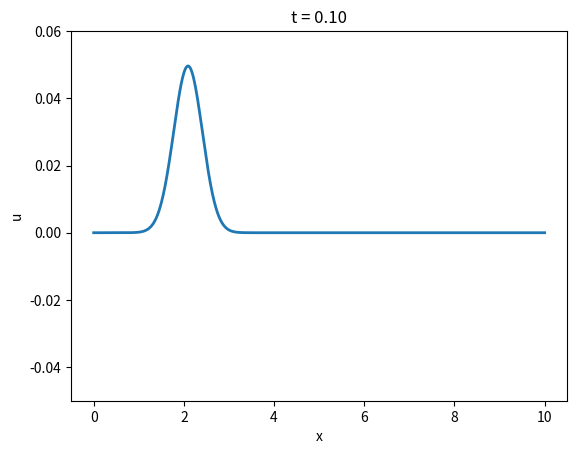
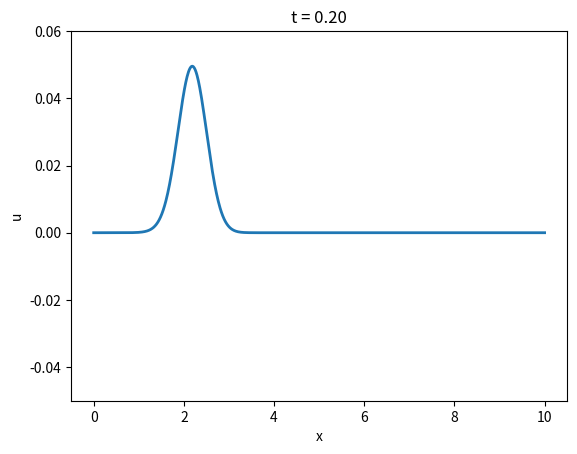
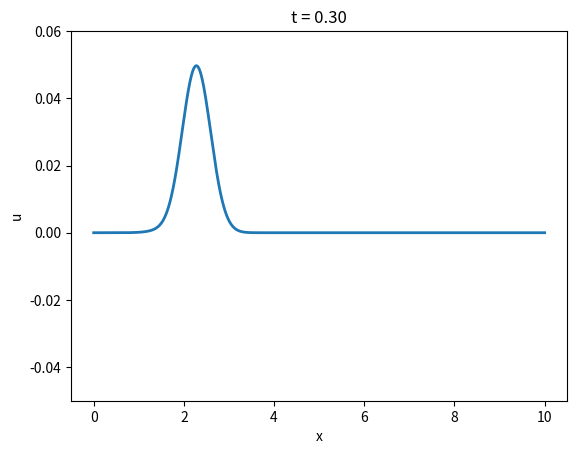
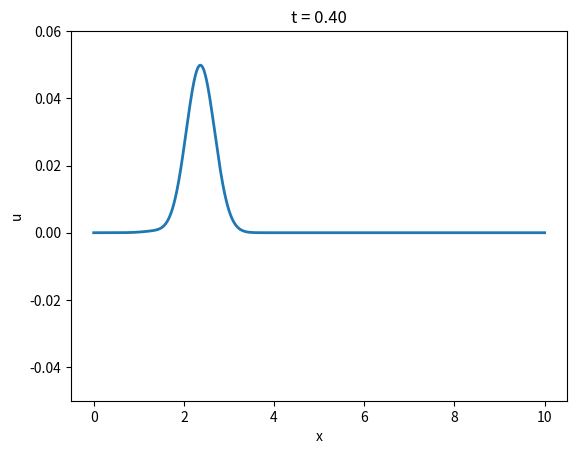
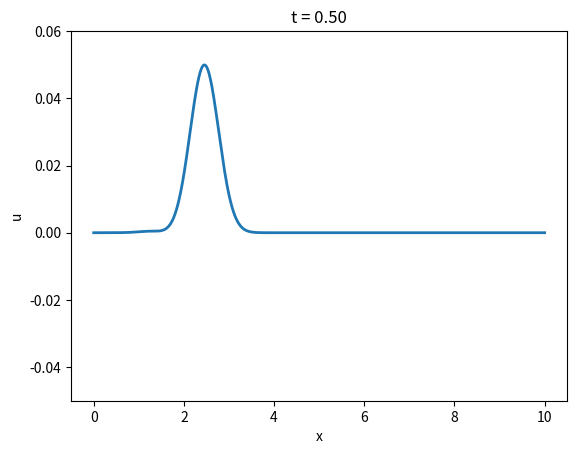
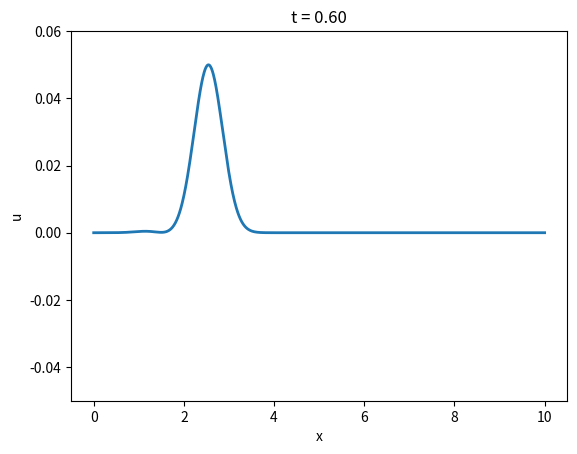
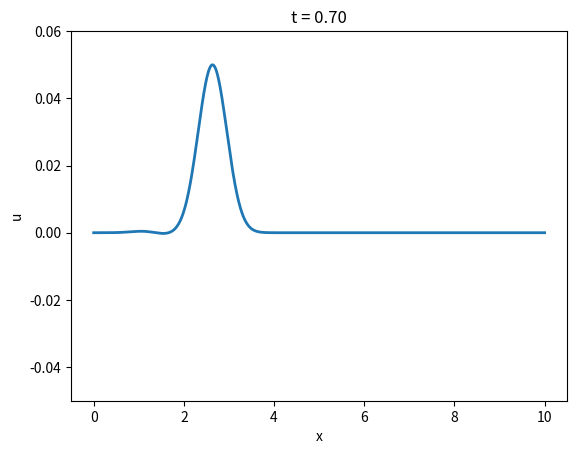
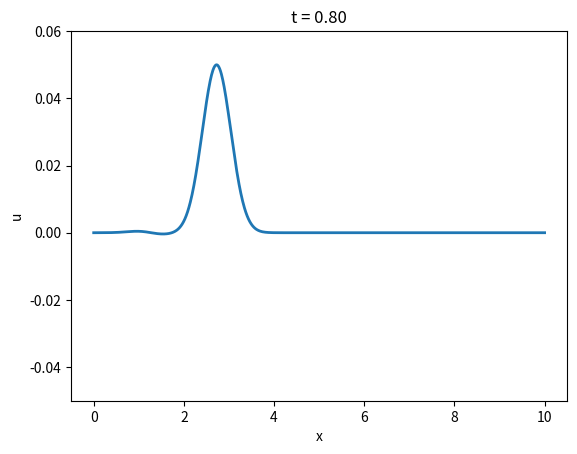
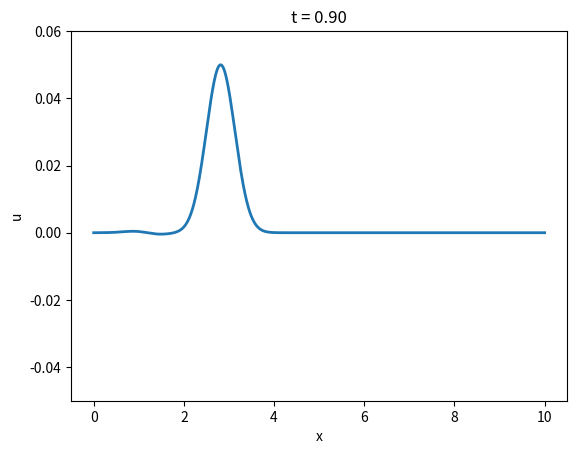
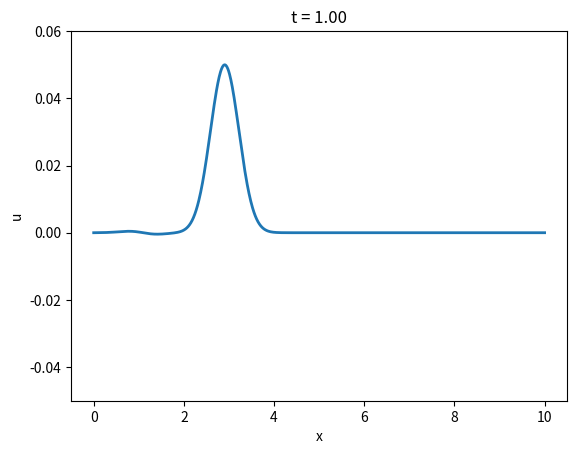
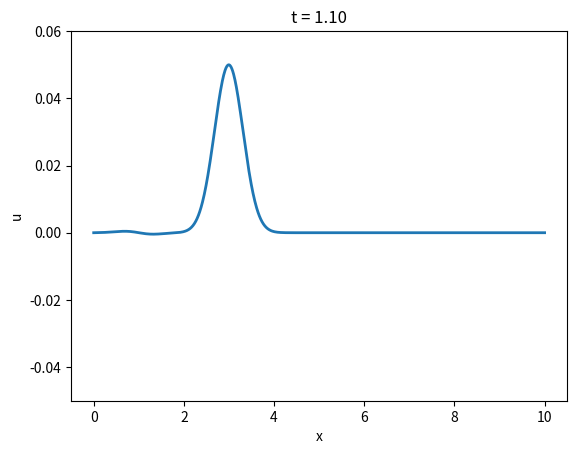
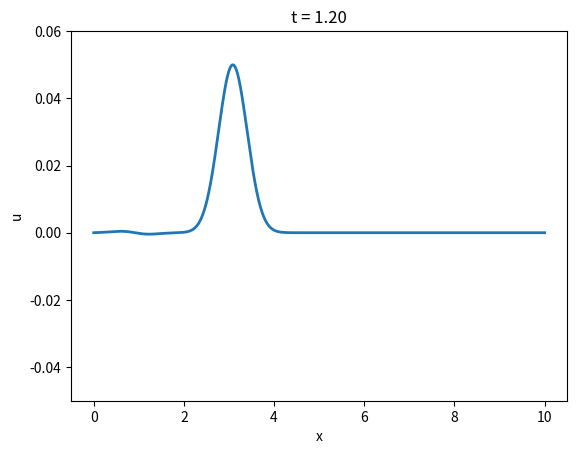
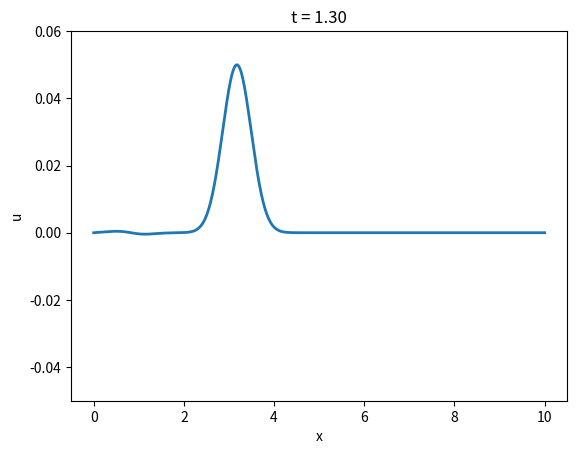
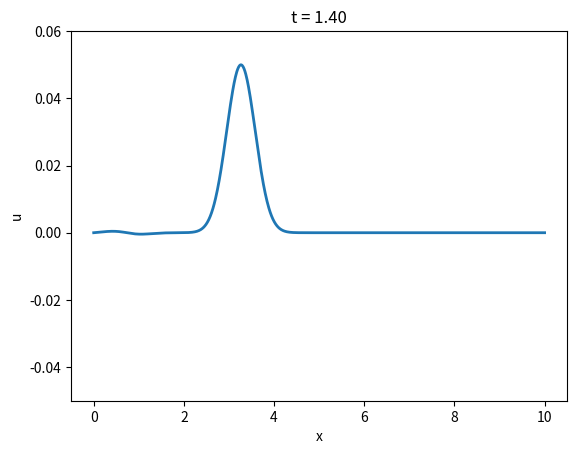
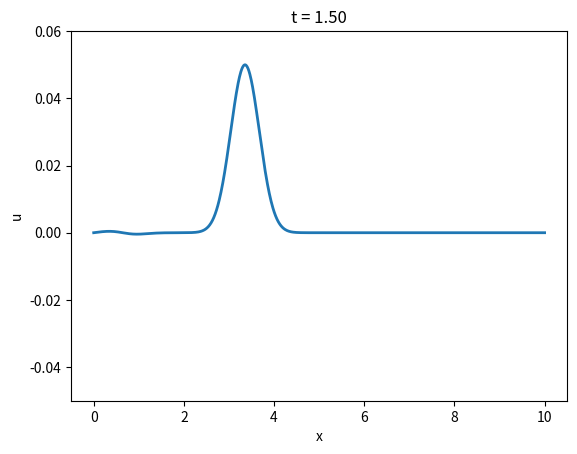
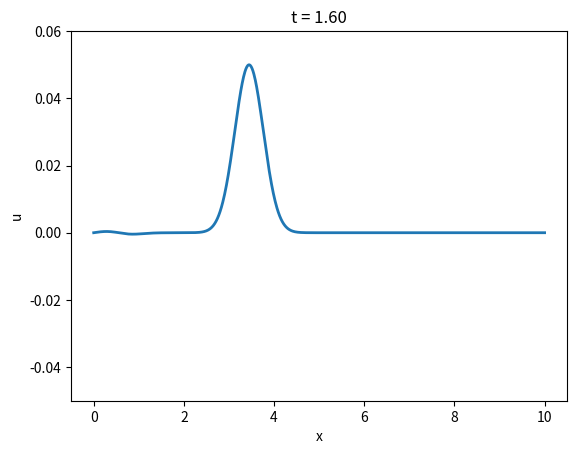

These charts were generated, in order, by the following Python code:
import numpy as np
import matplotlib.pyplot as plt
import os, sys
def func(a):
    u = np.zeros(int(L/dx))
    u[0] = 0.0
    u[1] = u[0] + a[0]*dx*(1./v1)
    for i in range (1,len(u)-1):
        if x[i] < L/2:
            u[i+1] = u[i-1] + 2.*a[i]*dx*(1./v1)
        else:
            u[i+1] = u[i-1] + 2.*a[i]*dx*(1./v2)
    return u
    
## exercicio 2
nsteps=2000
dt=0.01
dx=0.01
nplot=10
L=10.
v1=0.9
v2=0.2
x = np.linspace(0,L,int(L/dx))
u = np.zeros(int(L/dx))
s=np.zeros((3,int(L/dx)))
r=np.zeros((3,int(L/dx)))
u[0]=0.0
u[1:] =np.exp(-(x[1:]-2)**2/0.1)
s[0,:]= v1*(5.)*(1/10.)*(x-2)*np.exp(-5*(x-2)**2)
s[0,0] = 0.0
s[0,int(L/dx)-1] = 0.0
r[0,:] = v1*(-5.)*(1/10.)*(x-2)*np.exp(-5*(x-2)**2)
r[1,:] = r[0,:]
v=np.zeros(int(L/dx))
v[:] = [v1 if x[j] < L/2 else v2 for j in range(int(L/dx))]
func(r[0,:])
c=0
d=0
for i in range (0,nsteps):
    c=c+1
    r[2,:] = 0.0
    s[2,:] = 0.0
    for j in range (1,len(u)-1):
        r[2,j] = r[0,j] +((s[1,j+1]-s[1,j-1])*v[j])
        s[2,j] = s[0,j] +((r[1,j+1]-r[1,j-1])*v[j]) - ((v[j+1]-v[j-1])*r[1,j])
    s[2,0] = 0.0
    s[2,int(L/dx)-1] =0.0
    r[2,0] = r[2,1]
    r[2,int(L/dx)-1] = r[2,int(L/dx)-2]
    u = func(r[2,:])
    r[0,:] = r[1,:]
    r[1,:] = r[2,:]
    s[0,:] = s[1,:]
    s[1,:] = s[2,:]
    if (c%nplot == 0):
        d=d+1
        plt.plot(x,u,linewidth=2)
        #plt.ylim([0,0.2])
        filename = 'foo' + str(d).zfill(3) + '.jpg';
        plt.xlabel("x")
        plt.ylabel("u")
        plt.ylim([-0.05,0.06])
        plt.title("t = %2.2f"%(dt*(i+1)))
        plt.savefig(filename)
        plt.clf()
os.system("ffmpeg -r 5 -y -i 'foo%03d.jpg' ex2-2.m4v")
os.system("rm -f *.jpg")
